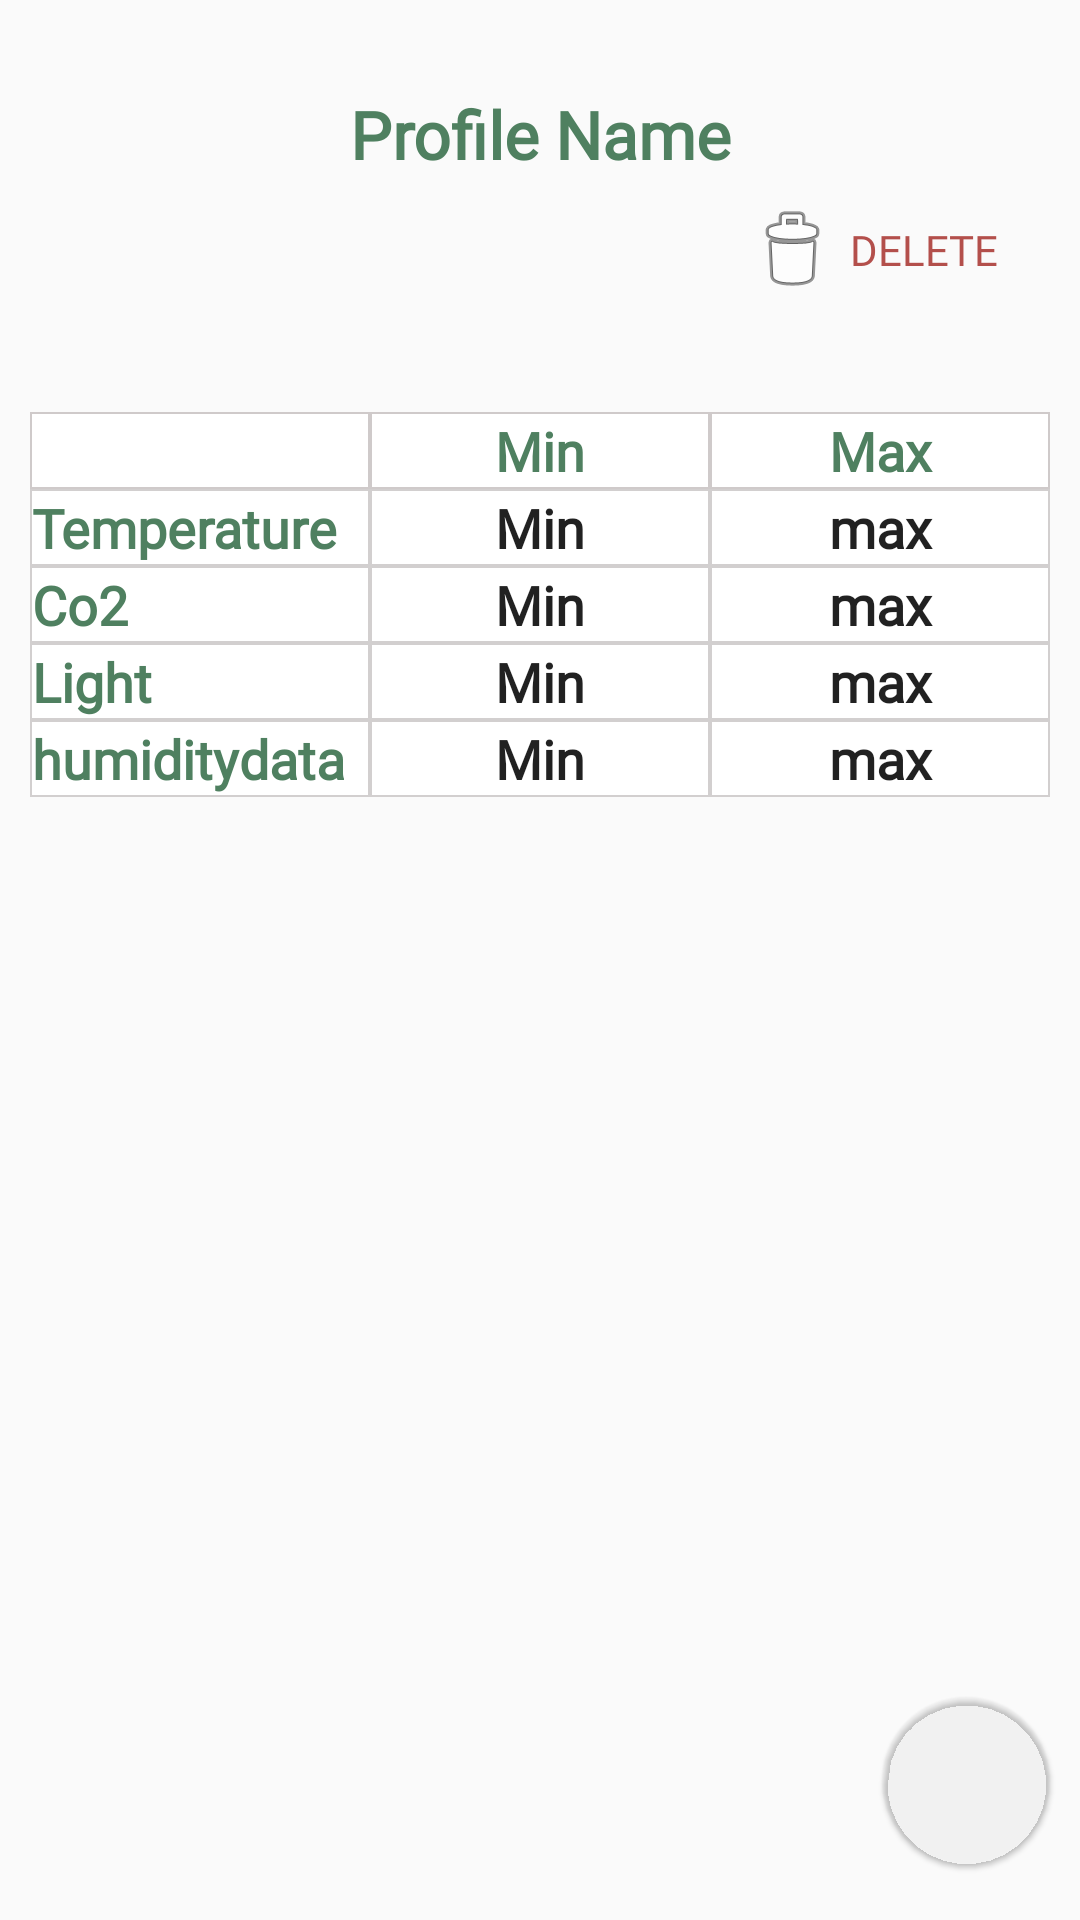

This screen was rendered from an Android layout file. Write that file and the resources it references.
<!-- AndroidManifest.xml: application theme AppTheme -->
<!-- res/layout/profile_details_fragment.xml -->
<?xml version="1.0" encoding="utf-8"?>
<LinearLayout xmlns:android="http://schemas.android.com/apk/res/android"
    xmlns:app="http://schemas.android.com/apk/res-auto"
    android:id="@+id/parent_layout"
    android:layout_width="match_parent"
    android:layout_height="match_parent"
    android:orientation="vertical">


    <TextView
        android:id="@+id/tv_name"
        style="@style/AppTheme"
        android:layout_width="match_parent"
        android:layout_height="wrap_content"
        android:layout_marginTop="30dp"
        android:fontFamily="@font/montserrat_bold"
        android:text="Profile Name"
        android:textAlignment="center"
        android:textColor="@color/color2"
        android:textSize="22sp"
        android:textStyle="bold" />

    <Button
        android:id="@+id/imgBtnDelete"
        android:layout_width="wrap_content"
        android:layout_height="wrap_content"
        android:layout_gravity="end"
        android:layout_marginEnd="24dp"

        android:background="@color/colorBackground"
        android:drawableLeft="@android:drawable/ic_menu_delete"
        android:fontFamily="@font/montserrat_bold"
        android:text="delete"
        android:textColor="#B34F4B"
        app:layout_constraintEnd_toEndOf="parent"
        app:layout_constraintTop_toTopOf="parent" />

    <LinearLayout
        android:layout_width="match_parent"
        android:layout_height="wrap_content"
        android:layout_marginLeft="10dp"
        android:layout_marginTop="30dp"
        android:layout_marginRight="10dp"
        android:background="#F8CEC9C9"
        android:orientation="horizontal">

        <TextView
            android:id="@+id/sensor"
            style="@style/AppTheme"
            android:layout_width="0dp"
            android:layout_height="wrap_content"
            android:layout_margin="0.5dp"
            android:layout_weight="1"
            android:background="@color/colorWhite"
            android:fontFamily="@font/montserrat"
            android:text=""
            android:textAlignment="center"
            android:textSize="18sp"
            android:textStyle="bold" />

        <TextView
            android:id="@+id/min"
            style="@style/AppTheme"
            android:layout_width="0dp"
            android:layout_height="wrap_content"
            android:layout_margin="0.5dp"
            android:layout_weight="1"
            android:background="@color/colorWhite"
            android:fontFamily="@font/montserrat_bold"
            android:text="Min"
            android:textAlignment="center"
            android:textColor="@color/color2"
            android:textSize="18sp"
            android:textStyle="bold" />

        <TextView
            android:id="@+id/max"
            style="@style/AppTheme"
            android:layout_width="0dp"
            android:layout_height="wrap_content"
            android:layout_margin="0.5dp"
            android:layout_weight="1"
            android:background="@color/colorWhite"
            android:fontFamily="@font/montserrat_bold"
            android:text="Max"
            android:textAlignment="center"
            android:textColor="@color/color2"
            android:textSize="18sp"
            android:textStyle="bold" />

    </LinearLayout>

    <LinearLayout
        android:layout_width="match_parent"
        android:layout_height="wrap_content"
        android:layout_marginLeft="10dp"
        android:layout_marginRight="10dp"
        android:background="#EECFCCCC"
        android:orientation="horizontal">

        <TextView
            android:id="@+id/profileTemp"
            style="@style/AppTheme"
            android:layout_width="0dp"
            android:layout_height="wrap_content"
            android:layout_margin="0.5dp"
            android:layout_weight="1"
            android:background="@color/colorWhite"
            android:fontFamily="@font/montserrat_bold"
            android:text="Temperature"
            android:textAlignment="textStart"
            android:textColor="@color/color2"
            android:textSize="18sp"
            android:textStyle="bold" />

        <TextView
            android:id="@+id/profileTempMin"
            style="@style/AppTheme"
            android:layout_width="0dp"
            android:layout_height="wrap_content"
            android:layout_margin="0.5dp"
            android:layout_weight="1"
            android:background="@color/colorWhite"
            android:fontFamily="@font/montserrat"
            android:text="Min"
            android:textAlignment="center"
            android:textSize="18sp"
            android:textStyle="bold" />

        <TextView
            android:id="@+id/profileTempMax"
            style="@style/AppTheme"
            android:layout_width="0dp"
            android:layout_height="wrap_content"
            android:layout_margin="0.5dp"
            android:layout_weight="1"
            android:background="@color/colorWhite"
            android:fontFamily="@font/montserrat"
            android:text="max"
            android:textAlignment="center"
            android:textSize="18sp"
            android:textStyle="bold" />

    </LinearLayout>

    <LinearLayout
        android:layout_width="match_parent"
        android:layout_height="wrap_content"
        android:layout_marginLeft="10dp"
        android:layout_marginRight="10dp"
        android:background="#EECFCCCC"
        android:orientation="horizontal">

        <TextView
            android:id="@+id/profileCo2"
            style="@style/AppTheme"
            android:layout_width="0dp"
            android:layout_height="wrap_content"
            android:layout_margin="0.5dp"
            android:layout_weight="1"
            android:background="@color/colorWhite"
            android:fontFamily="@font/montserrat_bold"
            android:text="Co2"
            android:textAlignment="textStart"
            android:textColor="@color/color2"
            android:textSize="18sp"
            android:textStyle="bold" />

        <TextView
            android:id="@+id/profileCo2Min"
            style="@style/AppTheme"
            android:layout_width="0dp"
            android:layout_height="wrap_content"
            android:layout_margin="0.5dp"
            android:layout_weight="1"
            android:background="@color/colorWhite"
            android:fontFamily="@font/montserrat"
            android:text="Min"
            android:textAlignment="center"
            android:textSize="18sp"
            android:textStyle="bold" />

        <TextView
            android:id="@+id/profileCo2Max"
            style="@style/AppTheme"
            android:layout_width="0dp"
            android:layout_height="wrap_content"
            android:layout_margin="0.5dp"
            android:layout_weight="1"
            android:background="@color/colorWhite"
            android:fontFamily="@font/montserrat"
            android:text="max"
            android:textAlignment="center"
            android:textSize="18sp"
            android:textStyle="bold" />

    </LinearLayout>

    <LinearLayout
        android:layout_width="match_parent"
        android:layout_height="wrap_content"
        android:layout_marginLeft="10dp"
        android:layout_marginRight="10dp"
        android:background="#EECFCCCC"
        android:orientation="horizontal">

        <TextView
            android:id="@+id/profileLight"
            style="@style/AppTheme"
            android:layout_width="0dp"
            android:layout_height="wrap_content"
            android:layout_margin="0.5dp"
            android:layout_weight="1"
            android:background="@color/colorWhite"
            android:fontFamily="@font/montserrat_bold"
            android:text="Light"
            android:textAlignment="textStart"
            android:textColor="@color/color2"
            android:textSize="18sp"
            android:textStyle="bold" />

        <TextView
            android:id="@+id/profileLightMin"
            style="@style/AppTheme"
            android:layout_width="0dp"
            android:layout_height="wrap_content"
            android:layout_margin="0.5dp"
            android:layout_weight="1"
            android:background="@color/colorWhite"
            android:fontFamily="@font/montserrat"
            android:text="Min"
            android:textAlignment="center"
            android:textSize="18sp"
            android:textStyle="bold" />

        <TextView
            android:id="@+id/profileLightMax"
            style="@style/AppTheme"
            android:layout_width="0dp"
            android:layout_height="wrap_content"
            android:layout_margin="0.5dp"
            android:layout_weight="1"
            android:background="@color/colorWhite"
            android:fontFamily="@font/montserrat"
            android:text="max"
            android:textAlignment="center"
            android:textSize="18sp"
            android:textStyle="bold" />

    </LinearLayout>

    <LinearLayout
        android:layout_width="match_parent"
        android:layout_height="wrap_content"
        android:layout_marginLeft="10dp"
        android:layout_marginRight="10dp"
        android:background="#EECFCCCC"
        android:orientation="horizontal">

        <TextView
            android:id="@+id/profileHumidity"
            style="@style/AppTheme"
            android:layout_width="0dp"
            android:layout_height="wrap_content"
            android:layout_margin="0.5dp"
            android:layout_weight="1"
            android:background="@color/colorWhite"
            android:fontFamily="@font/montserrat_bold"
            android:text="humiditydata"
            android:textAlignment="textStart"
            android:textColor="@color/color2"
            android:textSize="18sp"
            android:textStyle="bold" />

        <TextView
            android:id="@+id/profileHumidityMin"
            style="@style/AppTheme"
            android:layout_width="0dp"
            android:layout_height="wrap_content"
            android:layout_margin="0.5dp"
            android:layout_weight="1"
            android:background="@color/colorWhite"
            android:fontFamily="@font/montserrat"
            android:text="Min"
            android:textAlignment="center"
            android:textSize="18sp"
            android:textStyle="bold" />

        <TextView
            android:id="@+id/profileHumidityMax"
            style="@style/AppTheme"
            android:layout_width="0dp"
            android:layout_height="wrap_content"
            android:layout_margin="0.5dp"
            android:layout_weight="1"
            android:background="@color/colorWhite"
            android:fontFamily="@font/montserrat"
            android:text="max"
            android:textAlignment="center"
            android:textSize="18sp"
            android:textStyle="bold" />

    </LinearLayout>

    <com.google.android.material.floatingactionbutton.FloatingActionButton
        android:id="@+id/floatingActionButton2"
        android:layout_width="wrap_content"
        android:layout_height="wrap_content"
        android:layout_gravity="bottom|end"
        android:layout_marginTop="300dp"
        android:layout_marginRight="10dp"
        android:layout_marginBottom="10dp"

        android:clickable="true"
        app:backgroundTint="@color/colorBackground"
        app:borderWidth="0dp"
        app:elevation="1dp"
        app:layout_constraintBottom_toBottomOf="parent"
        app:layout_constraintEnd_toEndOf="parent"
        app:maxImageSize="50dp"
        app:srcCompat="@drawable/edit_icon" />

</LinearLayout>
<!-- resources referenced by this layout -->
<resources>
  <color name="color2">#4F8060</color>
  <color name="colorBackground">#00F5F5F5</color>
  <color name="colorWhite">#FFFFFF</color>
  <style name="AppTheme" parent="Theme.AppCompat.Light.NoActionBar">
          
          <item name="colorPrimary">@color/colorPrimary</item>
          <item name="colorPrimaryDark">@color/color2</item>
          <item name="colorAccent">@color/colorAccent</item>
  
          <item name="actionOverflowMenuStyle">@style/set</item>
          <item name="android:popupBackground">@color/colorWhite</item>
  
      </style>
  <color name="colorPrimary">#19573A</color>
  <color name="colorAccent">#D81B60</color>
  <style name="set">
  
          <item name="overlapAnchor">false</item>
          <item name="android:dropDownWidth">wrap_content</item>
          <item name="android:paddingRight">0dp</item>
          <item name="android:dropDownVerticalOffset">4dp</item>
          <item name="android:dropDownHorizontalOffset">0dp</item>
          <item name="android:textColor">#0099CC</item>
      </style>
</resources>
